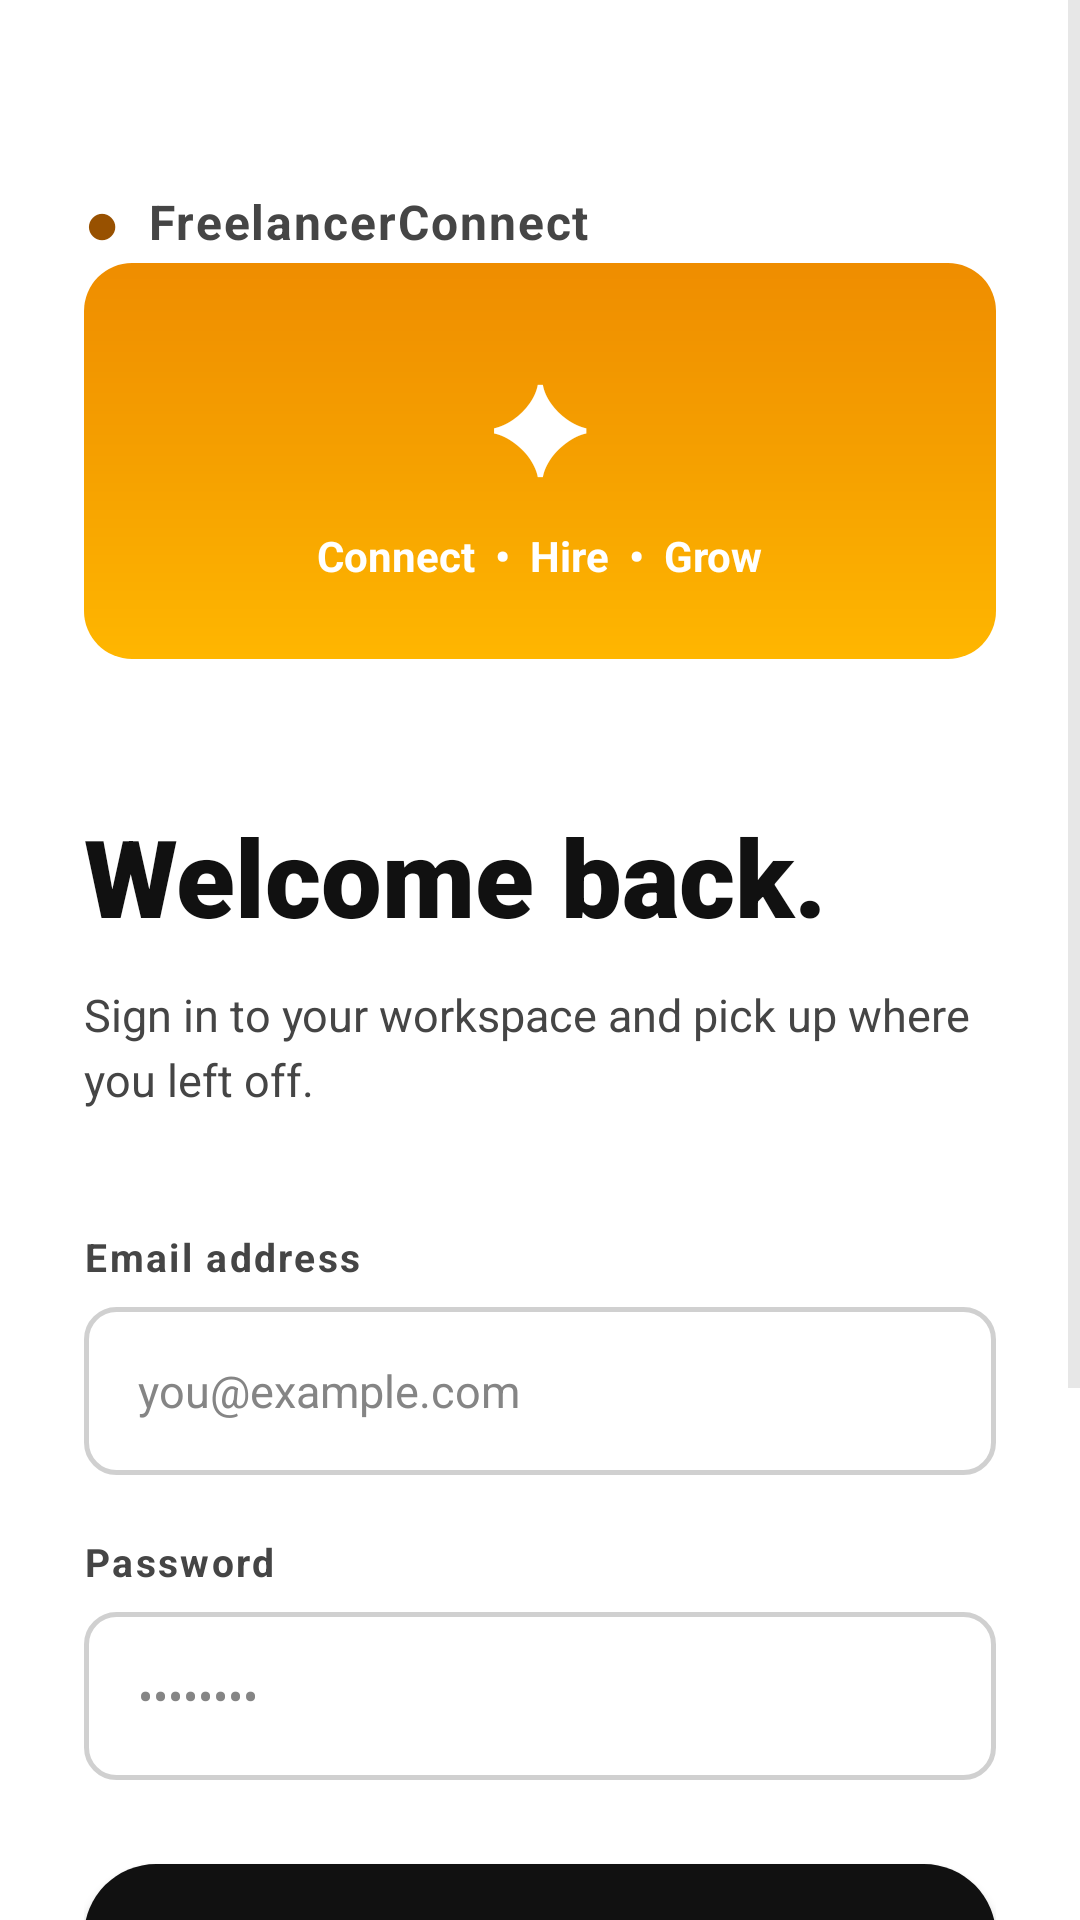

Here is an Android app screen rendered from its layout file. Give the layout XML and the strings, colors and styles it references.
<!-- AndroidManifest.xml: application theme Theme.FreelancerConnect -->
<!-- res/layout/activity_login.xml -->
<?xml version="1.0" encoding="utf-8"?>
<ScrollView
    xmlns:android="http://schemas.android.com/apk/res/android"
    android:background="@color/surface"
    android:fillViewport="true"
    android:layout_width="match_parent"
    android:layout_height="match_parent">

    <LinearLayout
        android:orientation="vertical"
        android:paddingHorizontal="28dp"
        android:paddingTop="60dp"
        android:paddingBottom="40dp"
        android:layout_width="match_parent"
        android:layout_height="wrap_content">

        
        <LinearLayout
            android:orientation="horizontal"
            android:gravity="center_vertical"
            android:layout_width="wrap_content"
            android:layout_height="wrap_content">

            <TextView
                android:text="●"
                android:textSize="20sp"
                android:textColor="@color/teal"
                android:layout_width="wrap_content"
                android:layout_height="wrap_content" />

            <TextView
                android:text="  FreelancerConnect"
                android:textSize="16sp"
                android:textStyle="bold"
                android:textColor="@color/inkSecondary"
                android:letterSpacing="0.04"
                android:layout_width="wrap_content"
                android:layout_height="wrap_content" />
        </LinearLayout>

        <LinearLayout
            android:gravity="center"
            android:orientation="vertical"
            android:background="@drawable/bg_brand_gradient"
            android:layout_width="match_parent"
            android:layout_height="132dp">

            <TextView
                android:text="✦"
                android:textSize="40sp"
                android:textColor="@color/paper"
                android:layout_width="wrap_content"
                android:layout_height="wrap_content" />

            <TextView
                android:text="Connect  •  Hire  •  Grow"
                android:textSize="14sp"
                android:textStyle="bold"
                android:textColor="@color/paper"
                android:layout_marginTop="8dp"
                android:layout_width="wrap_content"
                android:layout_height="wrap_content" />
        </LinearLayout>

        
        <TextView
            android:text="Welcome back."
            android:textSize="36sp"
            android:fontFamily="sans-serif-black"
            android:textStyle="bold"
            android:textColor="@color/ink"
            android:layout_marginTop="48dp"
            android:layout_width="match_parent"
            android:layout_height="wrap_content" />

        <TextView
            android:text="Sign in to your workspace and pick up where you left off."
            android:textSize="15sp"
            android:textColor="@color/inkSecondary"
            android:lineSpacingExtra="4dp"
            android:layout_marginTop="12dp"
            android:layout_marginBottom="40dp"
            android:layout_width="match_parent"
            android:layout_height="wrap_content" />

        
        <TextView
            android:text="Email address"
            android:textSize="13sp"
            android:textStyle="bold"
            android:textColor="@color/inkSecondary"
            android:letterSpacing="0.06"
            android:layout_marginBottom="8dp"
            android:layout_width="wrap_content"
            android:layout_height="wrap_content" />

        <EditText
            android:id="@+id/email"
            android:hint="you@example.com"
            android:inputType="textEmailAddress"
            android:background="@drawable/bg_input"
            android:textColor="@color/ink"
            android:textColorHint="@color/hint"
            android:textSize="15sp"
            android:layout_width="match_parent"
            android:layout_height="56dp" />

        
        <TextView
            android:text="Password"
            android:textSize="13sp"
            android:textStyle="bold"
            android:textColor="@color/inkSecondary"
            android:letterSpacing="0.06"
            android:layout_marginTop="20dp"
            android:layout_marginBottom="8dp"
            android:layout_width="wrap_content"
            android:layout_height="wrap_content" />

        <EditText
            android:id="@+id/password"
            android:hint="••••••••"
            android:inputType="textPassword"
            android:background="@drawable/bg_input"
            android:textColor="@color/ink"
            android:textColorHint="@color/hint"
            android:textSize="15sp"
            android:layout_width="match_parent"
            android:layout_height="56dp" />

        
        <Button
            android:id="@+id/loginButton"
            android:text="Continue with email  →"
            android:textAllCaps="false"
            android:textColor="@color/navy"
            android:textStyle="bold"
            android:textSize="16sp"
            android:background="@drawable/bg_pill"
            android:layout_marginTop="28dp"
            android:layout_width="match_parent"
            android:layout_height="58dp" />

        <Button
            android:id="@+id/googleSignInButton"
            android:text="G   Continue with Google"
            android:textAllCaps="false"
            android:textColor="@color/ink"
            android:textStyle="bold"
            android:textSize="15sp"
            android:background="@drawable/bg_action_card"
            android:layout_marginTop="12dp"
            android:layout_width="match_parent"
            android:layout_height="54dp" />

        
        <View
            android:layout_width="match_parent"
            android:layout_height="1dp"
            android:background="@color/line"
            android:layout_marginTop="32dp"
            android:layout_marginBottom="28dp" />

        
        <LinearLayout
            android:orientation="horizontal"
            android:gravity="center_vertical"
            android:layout_width="match_parent"
            android:layout_height="wrap_content">

            <TextView
                android:text="New here?"
                android:textSize="14sp"
                android:textColor="@color/inkSecondary"
                android:layout_width="wrap_content"
                android:layout_height="wrap_content" />

            <TextView
                android:id="@+id/registerLink"
                android:text="  Create account"
                android:textSize="14sp"
                android:textStyle="bold"
                android:textColor="@color/teal"
                android:paddingVertical="10dp"
                android:layout_width="wrap_content"
                android:layout_height="wrap_content" />

            <Space
                android:layout_width="0dp"
                android:layout_height="1dp"
                android:layout_weight="1" />

            <TextView
                android:id="@+id/forgotLink"
                android:text="Forgot password?"
                android:textSize="14sp"
                android:textColor="@color/muted"
                android:paddingVertical="10dp"
                android:layout_width="wrap_content"
                android:layout_height="wrap_content" />

        </LinearLayout>

    </LinearLayout>
</ScrollView>
<!-- resources referenced by this layout -->
<resources>
  <color name="hint">#858585</color>
  <color name="ink">#111111</color>
  <color name="inkSecondary">#454545</color>
  <color name="line">#E5E5E5</color>
  <color name="muted">#777777</color>
  <color name="navy">#FFFFFF</color>
  <color name="paper">#FFFFFF</color>
  <color name="surface">#FFFFFF</color>
  <color name="teal">#985100</color>
  <!-- drawable bg_action_card (drawable) -->
  <shape xmlns:android="http://schemas.android.com/apk/res/android">
      <solid android:color="@color/surfaceCard" />
      <stroke android:width="1dp" android:color="@color/line" />
      <corners android:radius="8dp" />
  </shape>
  <!-- drawable bg_brand_gradient (drawable) -->
  <shape xmlns:android="http://schemas.android.com/apk/res/android">
      <gradient
          android:startColor="#FFB600"
          android:centerColor="@color/accentOrange"
          android:endColor="#EF8D00"
          android:angle="90"
          android:type="linear" />
      <corners android:radius="16dp" />
  </shape>
  <!-- drawable bg_input (drawable) -->
  <shape xmlns:android="http://schemas.android.com/apk/res/android">
      <solid android:color="@color/inputBg" />
      <stroke android:width="1.5dp" android:color="@color/inputBorder" />
      <corners android:radius="10dp" />
      <padding android:left="18dp" android:right="18dp" android:top="4dp" android:bottom="4dp" />
  </shape>
  <!-- drawable bg_pill (drawable) -->
  <shape xmlns:android="http://schemas.android.com/apk/res/android">
      <solid android:color="@color/ink" />
      <corners android:radius="24dp" />
      <padding android:left="24dp" android:right="24dp" android:top="4dp" android:bottom="4dp" />
  </shape>
  <style name="Theme.FreelancerConnect" parent="Theme.Material3.Light.NoActionBar">
          <item name="android:colorBackground">@color/surface</item>
          <item name="android:textColorPrimary">@color/ink</item>
          <item name="android:textColorSecondary">@color/inkSecondary</item>
          <item name="android:colorAccent">@color/accentOrange</item>
          <item name="colorPrimary">@color/primaryBlue</item>
          <item name="colorPrimaryDark">@color/tealDark</item>
          <item name="colorOnPrimary">@color/paper</item>
          <item name="materialButtonStyle">@style/Widget.FreelancerConnect.Button</item>
          <item name="android:navigationBarColor">@color/surface</item>
          <item name="android:statusBarColor">@color/surface</item>
          <item name="android:windowLightStatusBar" tools:targetApi="23">true</item>
          <item name="android:windowActionModeOverlay">true</item>
          <item name="android:editTextColor">@color/ink</item>
          <item name="android:textColorHint">@color/hint</item>
          <item name="editTextColor">@color/ink</item>
          <item name="colorControlNormal">@color/inputBorder</item>
          <item name="colorControlActivated">@color/accentOrange</item>
      </style>
  <color name="surfaceCard">#FFFFFF</color>
  <color name="accentOrange">#F5A000</color>
  <color name="inputBg">#FFFFFF</color>
  <color name="inputBorder">#D0D0D0</color>
  <color name="primaryBlue">#111111</color>
  <color name="tealDark">#743D00</color>
  <style name="Widget.FreelancerConnect.Button" parent="Widget.Material3.Button">
          <item name="backgroundTint">@null</item>
          <item name="android:backgroundTint">@null</item>
      </style>
</resources>
